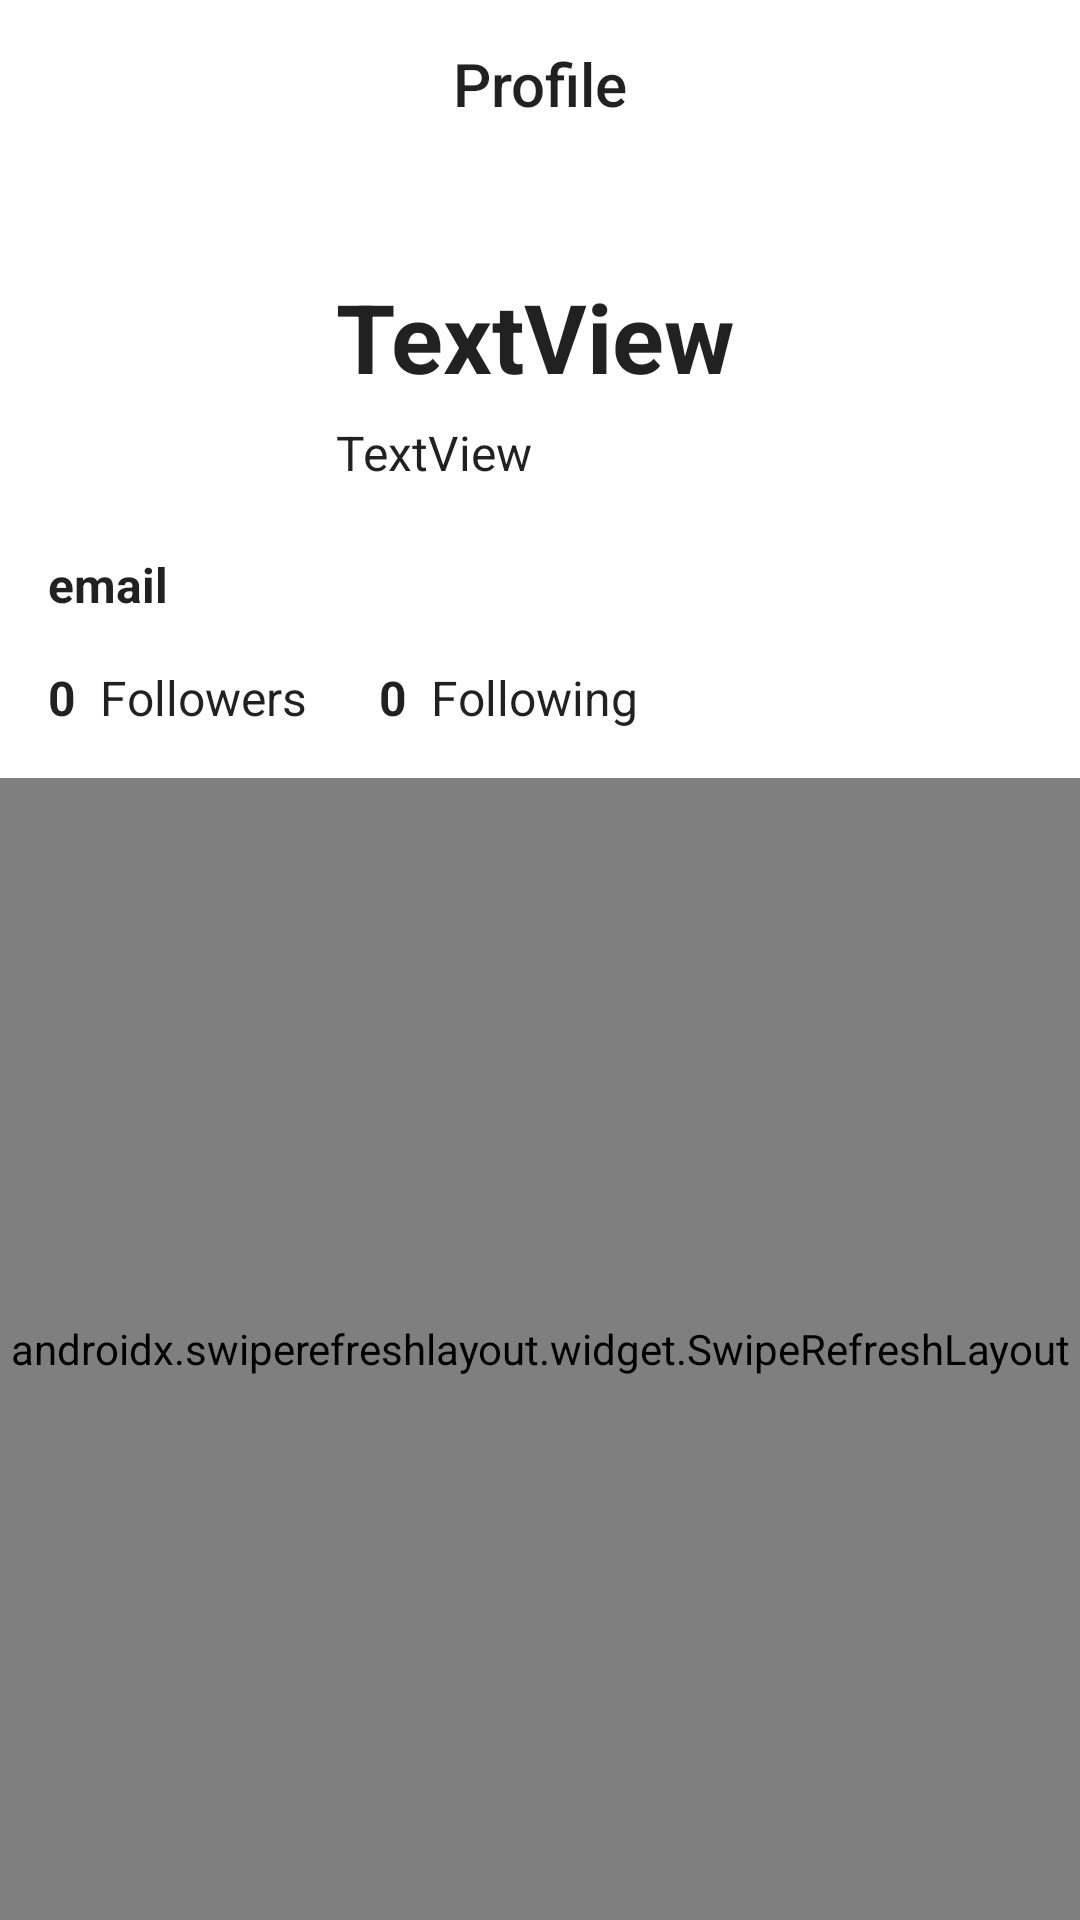

Write the Android layout XML for this screen, with the resource values it uses.
<!-- AndroidManifest.xml: application theme Theme.GapstarsTest -->
<!-- res/layout/activity_profile.xml -->
<?xml version="1.0" encoding="utf-8"?>
<androidx.coordinatorlayout.widget.CoordinatorLayout xmlns:android="http://schemas.android.com/apk/res/android"
    xmlns:app="http://schemas.android.com/apk/res-auto"
    xmlns:tools="http://schemas.android.com/tools"
    android:layout_width="match_parent"
    android:layout_height="match_parent"
    tools:context=".ui.profile.ProfileActivity">

    <com.google.android.material.appbar.AppBarLayout
        android:layout_width="match_parent"
        android:layout_height="wrap_content"
        android:theme="@style/ThemeOverlay.AppCompat.Dark.ActionBar"
        app:elevation="0dp">

        <androidx.appcompat.widget.Toolbar
            android:id="@+id/toolbar"
            android:layout_width="match_parent"
            android:layout_height="?attr/actionBarSize"
            android:gravity="center"
            app:title=""
            app:layout_scrollFlags="scroll|enterAlways"
            app:popupTheme="@style/ThemeOverlay.AppCompat.Light">

            <TextView
                android:id="@+id/toolbar_title"
                android:textAppearance="@style/TextAppearance.AppCompat.Widget.ActionBar.Title.Inverse"
                android:layout_width="wrap_content"
                android:layout_height="wrap_content"
                android:layout_gravity="center"
                android:text="@string/profile"
                />
        </androidx.appcompat.widget.Toolbar>
    </com.google.android.material.appbar.AppBarLayout>


    <androidx.constraintlayout.widget.ConstraintLayout
        android:layout_width="match_parent"
        android:layout_height="match_parent"
        app:layout_behavior="com.google.android.material.appbar.AppBarLayout$ScrollingViewBehavior">

        <ProgressBar
            android:id="@+id/progressBar"
            style="?android:attr/progressBarStyleHorizontal"
            android:layout_width="0dp"
            android:layout_height="wrap_content"
            android:indeterminate="true"
            android:visibility="gone"
            app:layout_constraintEnd_toEndOf="parent"
            app:layout_constraintStart_toStartOf="parent"
            app:layout_constraintTop_toTopOf="parent" />

        <androidx.swiperefreshlayout.widget.SwipeRefreshLayout
            android:layout_width="0dp"
            android:layout_height="0dp"
            android:layout_marginTop="16dp"
            android:id="@+id/srRefreshList"
            android:paddingBottom="?attr/actionBarSize"
            app:layout_behavior="com.google.android.material.appbar.AppBarLayout$ScrollingViewBehavior"
            app:layout_constraintBottom_toBottomOf="parent"
            app:layout_constraintEnd_toEndOf="parent"
            app:layout_constraintStart_toStartOf="parent"
            app:layout_constraintTop_toBottomOf="@+id/txtFollowersCount">

            <androidx.recyclerview.widget.RecyclerView
                android:id="@+id/rvRepositories"
                android:layout_width="match_parent"
                android:layout_height="match_parent"
                android:padding="16dp" />
        </androidx.swiperefreshlayout.widget.SwipeRefreshLayout>

        <ImageView
            android:id="@+id/ivUserProfile"
            android:layout_width="88dp"
            android:layout_height="88dp"
            android:layout_marginStart="16dp"
            android:layout_marginLeft="16dp"
            android:layout_marginTop="24dp"
            app:layout_constraintStart_toStartOf="parent"
            app:layout_constraintTop_toTopOf="parent"
            tools:srcCompat="@tools:sample/avatars" />

        <TextView
            android:id="@+id/txtName"
            android:layout_width="wrap_content"
            android:layout_height="wrap_content"
            android:layout_marginStart="8dp"
            android:layout_marginLeft="8dp"
            android:text="TextView"
            android:textAppearance="@style/TextAppearance.AppCompat.Headline"
            android:textSize="32sp"
            android:textStyle="bold"
            app:layout_constraintBottom_toBottomOf="@+id/ivUserProfile"
            app:layout_constraintStart_toEndOf="@+id/ivUserProfile"
            app:layout_constraintTop_toTopOf="parent"
            app:layout_constraintVertical_chainStyle="packed" />

        <TextView
            android:id="@+id/txtLoginName"
            android:layout_width="wrap_content"
            android:layout_height="wrap_content"
            android:text="TextView"
            android:textAppearance="@style/TextAppearance.AppCompat.Subhead"
            app:layout_constraintBottom_toBottomOf="@+id/ivUserProfile"
            app:layout_constraintStart_toEndOf="@+id/ivUserProfile"
            app:layout_constraintStart_toStartOf="@+id/txtName"
            app:layout_constraintTop_toBottomOf="@+id/txtName" />

        <TextView
            android:id="@+id/txtFollowersCount"
            android:layout_width="wrap_content"
            android:layout_height="wrap_content"
            android:layout_marginTop="16dp"
            android:text="0"
            android:textAppearance="@style/TextAppearance.AppCompat.Subhead"
            android:textSize="16sp"
            android:textStyle="bold"
            app:layout_constraintStart_toStartOf="@+id/txtEmail"
            app:layout_constraintTop_toBottomOf="@+id/txtEmail" />

        <TextView
            android:id="@+id/textView4"
            android:layout_width="wrap_content"
            android:layout_height="wrap_content"
            android:layout_marginStart="8dp"
            android:layout_marginLeft="8dp"
            android:text="@string/followers"
            android:textAppearance="@style/TextAppearance.AppCompat.Subhead"
            android:textSize="16sp"
            app:layout_constraintBottom_toBottomOf="@+id/txtFollowersCount"
            app:layout_constraintStart_toEndOf="@+id/txtFollowersCount"
            app:layout_constraintTop_toTopOf="@+id/txtFollowersCount" />

        <TextView
            android:id="@+id/txtFollowingCount"
            android:layout_width="wrap_content"
            android:layout_height="wrap_content"
            android:layout_marginStart="24dp"
            android:layout_marginLeft="24dp"
            android:text="0"
            android:textAppearance="@style/TextAppearance.AppCompat.Subhead"
            android:textStyle="bold"
            app:layout_constraintBottom_toBottomOf="@+id/txtFollowersCount"
            app:layout_constraintStart_toEndOf="@+id/textView4"
            app:layout_constraintTop_toTopOf="@+id/txtFollowersCount" />

        <TextView
            android:id="@+id/textView6"
            android:layout_width="wrap_content"
            android:layout_height="wrap_content"
            android:layout_marginStart="8dp"
            android:layout_marginLeft="8dp"
            android:text="@string/following"
            android:textAppearance="@style/TextAppearance.AppCompat.Subhead"
            app:layout_constraintBottom_toBottomOf="@+id/txtFollowingCount"
            app:layout_constraintStart_toEndOf="@+id/txtFollowingCount"
            app:layout_constraintTop_toTopOf="@+id/txtFollowingCount" />

        <androidx.constraintlayout.widget.Group
            android:id="@+id/mainDetailsGroup"
            android:layout_width="wrap_content"
            android:layout_height="wrap_content"
            app:constraint_referenced_ids="srRefreshList,ivUserProfile,txtName,txtLoginName,txtFollowersCount,textView4,txtFollowingCount,textView6,txtEmail" />

        <TextView
            android:id="@+id/txtEmail"
            android:layout_width="wrap_content"
            android:layout_height="wrap_content"
            android:layout_marginTop="16dp"
            android:text="email"
            android:textAppearance="@style/TextAppearance.AppCompat.Subhead"
            android:textStyle="bold"
            app:layout_constraintStart_toStartOf="@+id/ivUserProfile"
            app:layout_constraintTop_toBottomOf="@+id/ivUserProfile" />
    </androidx.constraintlayout.widget.ConstraintLayout>
</androidx.coordinatorlayout.widget.CoordinatorLayout>
<!-- resources referenced by this layout -->
<resources>
  <string name="followers">Followers</string>
  <string name="following">Following</string>
  <string name="profile">Profile</string>
  <style name="Theme.GapstarsTest" parent="Theme.MaterialComponents.DayNight.NoActionBar">
          
          <item name="colorPrimary">@color/white</item>
          <item name="colorPrimaryVariant">@color/purple_700</item>
          <item name="colorOnPrimary">@color/black</item>
          
          <item name="colorSecondary">@color/teal_200</item>
          <item name="colorSecondaryVariant">@color/teal_700</item>
          <item name="colorOnSecondary">@color/black</item>
          
          <item name="android:statusBarColor" tools:targetApi="l">@color/black</item>
          
      </style>
  <!-- not gathered from this repository: default colours our renderer supplied (Android Studio template values) -->
  <color name="purple_700">#FF3700B3</color>
  <color name="teal_200">#FF03DAC5</color>
  <color name="teal_700">#FF018786</color>
  <color name="black">#FF000000</color>
  <color name="white">#FFFFFFFF</color>
</resources>
